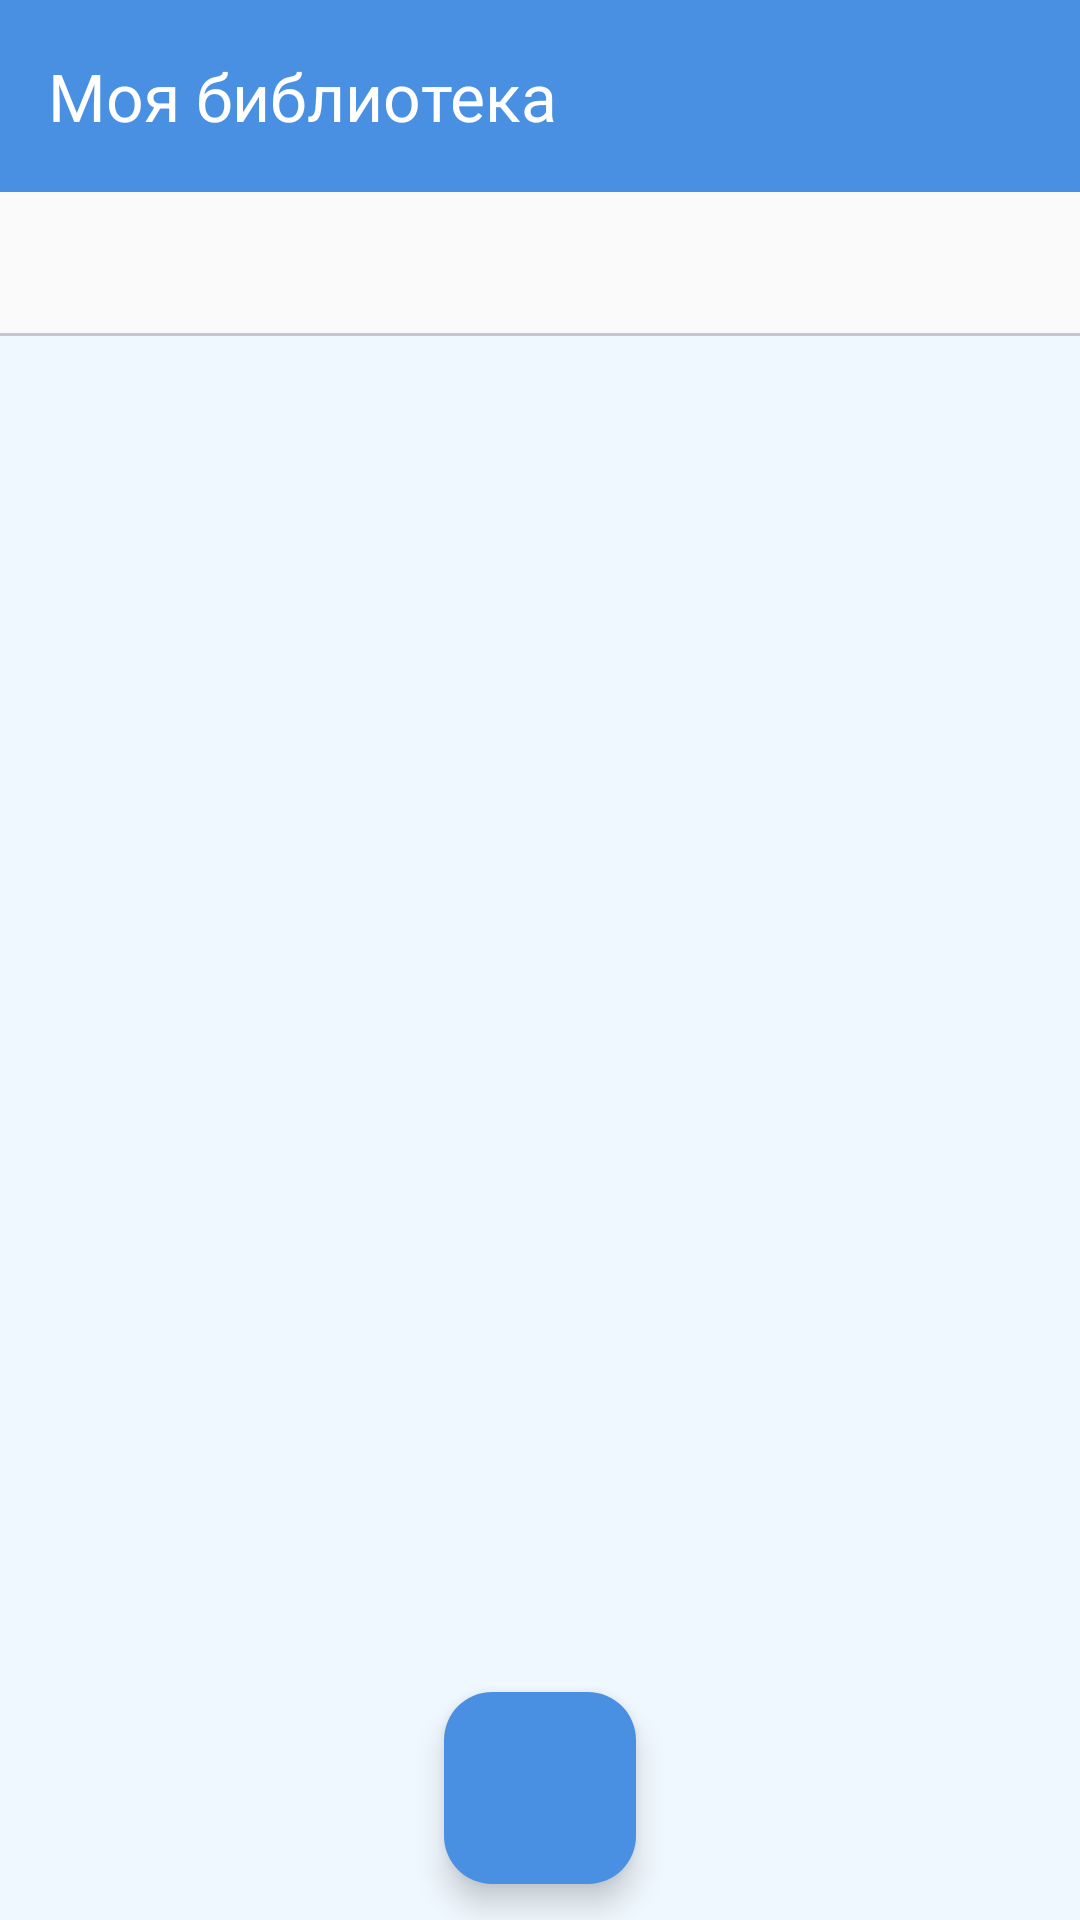

Write the Android layout XML for this screen, with the resource values it uses.
<!-- AndroidManifest.xml: application theme Theme.BookLibrary -->
<!-- res/layout/activity_main.xml -->
<?xml version="1.0" encoding="utf-8"?>
<androidx.constraintlayout.widget.ConstraintLayout xmlns:android="http://schemas.android.com/apk/res/android"
    xmlns:app="http://schemas.android.com/apk/res-auto"
    xmlns:tools="http://schemas.android.com/tools"
    android:layout_width="match_parent"
    android:layout_height="match_parent"
    tools:context=".MainActivity">

    <com.google.android.material.appbar.MaterialToolbar
        android:id="@+id/toolbar"
        android:layout_width="match_parent"
        android:layout_height="?attr/actionBarSize"
        android:background="@color/ocean_blue"
        app:titleTextColor="@android:color/white"
        app:navigationIconTint="@android:color/white"
        app:layout_constraintTop_toTopOf="parent"
        app:title="Моя библиотека" />

    <com.google.android.material.tabs.TabLayout
        android:id="@+id/tabLayout"
        android:layout_width="match_parent"
        android:layout_height="wrap_content"
        app:layout_constraintTop_toBottomOf="@id/toolbar"
        app:tabMode="fixed" />

    <androidx.viewpager2.widget.ViewPager2
        android:id="@+id/viewPager"
        android:layout_width="match_parent"
        android:layout_height="0dp"
        app:layout_constraintBottom_toBottomOf="parent"
        app:layout_constraintTop_toBottomOf="@id/tabLayout" />

    <com.google.android.material.floatingactionbutton.FloatingActionButton
        android:id="@+id/fabAddBook"
        android:layout_width="wrap_content"
        android:layout_height="wrap_content"
        android:layout_margin="12dp"
        android:src="@drawable/ic_add_book"
        app:backgroundTint="@color/ocean_blue"
        app:layout_constraintBottom_toBottomOf="parent"
        app:layout_constraintEnd_toEndOf="parent"
        app:layout_constraintHorizontal_bias="0.5"
        app:layout_constraintStart_toStartOf="parent"
        app:tint="@android:color/white"
        app:maxImageSize="50dp"
        app:fabCustomSize="64dp"/>

</androidx.constraintlayout.widget.ConstraintLayout>
<!-- resources referenced by this layout -->
<resources>
  <color name="ocean_blue">#4A90E2</color>
  <style name="Theme.BookLibrary" parent="Theme.Material3.DayNight.NoActionBar">
          
          <item name="colorPrimary">@color/ocean_blue</item>
          <item name="colorOnPrimary">@color/white</item>
          <item name="android:windowBackground">@color/paper_lightblue</item>
          
          <item name="colorSurface">@color/paper_white</item>
          <item name="colorOnSurface">@color/ink_dark</item>
          <item name="colorSurfaceVariant">@color/dividers_light</item>
          
          <item name="android:textColorPrimary">@color/ink_dark</item>
          <item name="android:textColorSecondary">@color/ink_medium</item>
  
          
          <item name="android:statusBarColor">@color/paper_lightblue</item>
          <item name="android:windowLightStatusBar">true</item>
          <item name="android:navigationBarColor">@color/paper_lightblue</item>
          <item name="android:windowLightNavigationBar">true</item>
  
          
          <item name="android:windowSoftInputMode">adjustResize</item>
      </style>
  <color name="white">#FFFFFF</color>
  <color name="paper_lightblue">#F0F8FF</color>
  <color name="paper_white">#FAFAFA</color>
  <color name="ink_dark">#2C3E50</color>
  <color name="dividers_light">#E8E8E8</color>
  <color name="ink_medium">#7F8C8D</color>
</resources>
